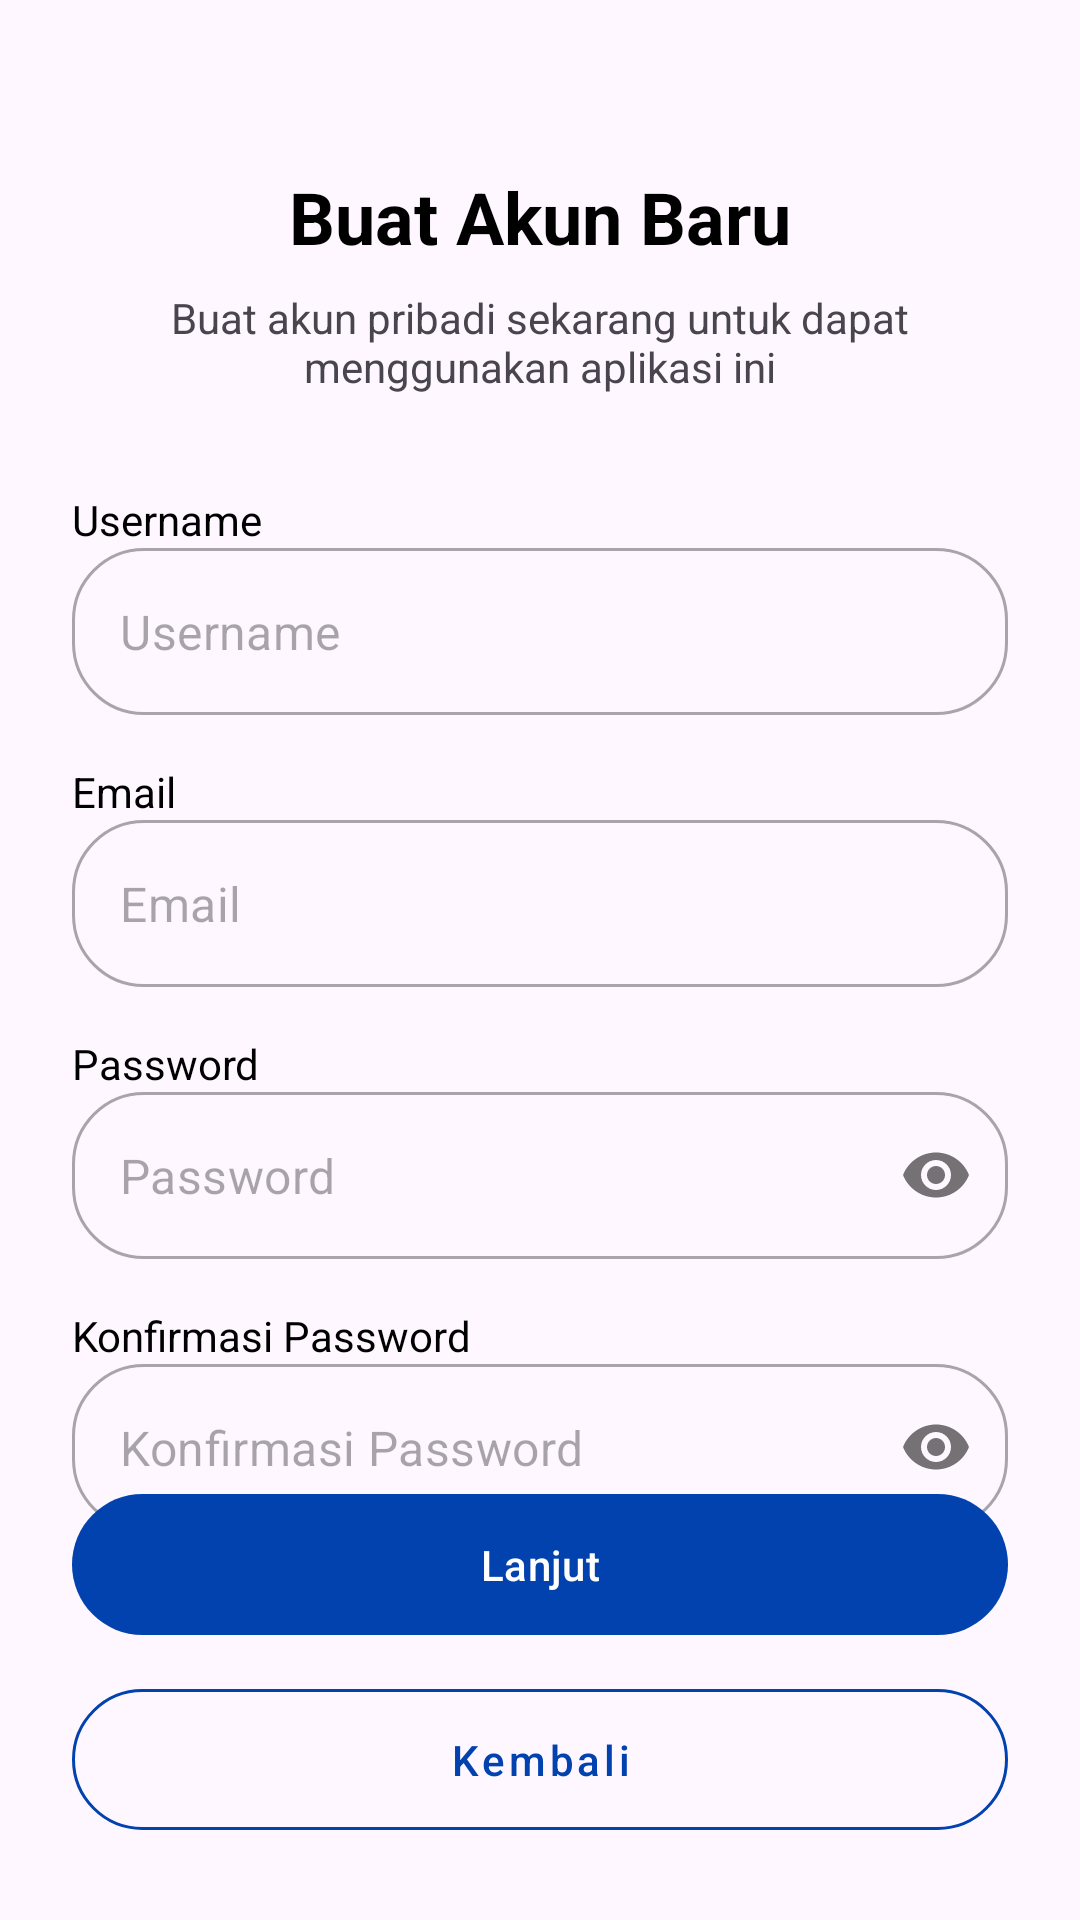

Produce the Android XML layout that renders to this screen, including the resource entries it uses.
<!-- AndroidManifest.xml: application theme Theme.Bookin -->
<!-- res/layout/create_account.xml -->
<?xml version="1.0" encoding="utf-8"?>
<androidx.constraintlayout.widget.ConstraintLayout xmlns:android="http://schemas.android.com/apk/res/android"
    xmlns:app="http://schemas.android.com/apk/res-auto"
    xmlns:tools="http://schemas.android.com/tools"
    android:layout_width="match_parent"
    android:layout_height="match_parent"
    android:padding="24dp"
    tools:context=".CreateAccountActivity">

    
    <TextView
        android:id="@+id/title_text"
        android:layout_width="wrap_content"
        android:layout_height="wrap_content"
        android:text="Buat Akun Baru"
        android:textSize="24sp"
        android:textStyle="bold"
        android:textColor="@android:color/black"
        app:layout_constraintTop_toTopOf="parent"
        app:layout_constraintStart_toStartOf="parent"
        app:layout_constraintEnd_toEndOf="parent"
        android:layout_marginTop="32dp" />

    
    <TextView
        android:id="@+id/subtitle_text"
        android:layout_width="0dp"
        android:layout_height="wrap_content"
        android:text="Buat akun pribadi sekarang untuk dapat menggunakan aplikasi ini"
        android:textSize="14sp"
        android:textAlignment="center"
        app:layout_constraintTop_toBottomOf="@+id/title_text"
        app:layout_constraintStart_toStartOf="parent"
        app:layout_constraintEnd_toEndOf="parent"
        android:layout_marginTop="8dp" />

    
    <TextView
        android:id="@+id/username_label"
        android:layout_width="wrap_content"
        android:layout_height="wrap_content"
        android:text="Username"
        android:textColor="@android:color/black"
        app:layout_constraintTop_toBottomOf="@+id/subtitle_text"
        app:layout_constraintStart_toStartOf="parent"
        android:layout_marginTop="32dp" />

    
    <com.google.android.material.textfield.TextInputLayout
        android:id="@+id/username_layout"
        style="@style/Widget.MaterialComponents.TextInputLayout.OutlinedBox"
        android:layout_width="0dp"
        android:layout_height="wrap_content"
        app:hintEnabled="false"
        app:layout_constraintTop_toBottomOf="@+id/username_label"
        app:layout_constraintStart_toStartOf="parent"
        app:layout_constraintEnd_toEndOf="parent"
        app:boxCornerRadiusTopStart="24dp"
        app:boxCornerRadiusTopEnd="24dp"
        app:boxCornerRadiusBottomStart="24dp"
        app:boxCornerRadiusBottomEnd="24dp">

        <com.google.android.material.textfield.TextInputEditText
            android:id="@+id/username_edit_text"
            android:layout_width="match_parent"
            android:layout_height="wrap_content"
            android:hint="Username" />
    </com.google.android.material.textfield.TextInputLayout>

    
    <TextView
        android:id="@+id/email_label"
        android:layout_width="wrap_content"
        android:layout_height="wrap_content"
        android:text="Email"
        android:textColor="@android:color/black"
        app:layout_constraintTop_toBottomOf="@+id/username_layout"
        app:layout_constraintStart_toStartOf="parent"
        android:layout_marginTop="16dp" />

    
    <com.google.android.material.textfield.TextInputLayout
        android:id="@+id/email_layout"
        style="@style/Widget.MaterialComponents.TextInputLayout.OutlinedBox"
        android:layout_width="0dp"
        android:layout_height="wrap_content"
        app:hintEnabled="false"
        app:layout_constraintTop_toBottomOf="@+id/email_label"
        app:layout_constraintStart_toStartOf="parent"
        app:layout_constraintEnd_toEndOf="parent"
        app:boxCornerRadiusTopStart="24dp"
        app:boxCornerRadiusTopEnd="24dp"
        app:boxCornerRadiusBottomStart="24dp"
        app:boxCornerRadiusBottomEnd="24dp">

        <com.google.android.material.textfield.TextInputEditText
            android:id="@+id/email_edit_text"
            android:layout_width="match_parent"
            android:layout_height="wrap_content"
            android:inputType="textEmailAddress"
            android:hint="Email" />
    </com.google.android.material.textfield.TextInputLayout>

    
    <TextView
        android:id="@+id/password_label"
        android:layout_width="wrap_content"
        android:layout_height="wrap_content"
        android:text="Password"
        android:textColor="@android:color/black"
        app:layout_constraintTop_toBottomOf="@+id/email_layout"
        app:layout_constraintStart_toStartOf="parent"
        android:layout_marginTop="16dp" />

    
    <com.google.android.material.textfield.TextInputLayout
        android:id="@+id/password_layout"
        style="@style/Widget.MaterialComponents.TextInputLayout.OutlinedBox"
        android:layout_width="0dp"
        android:layout_height="wrap_content"
        app:passwordToggleEnabled="true"
        app:hintEnabled="false"
        app:layout_constraintTop_toBottomOf="@+id/password_label"
        app:layout_constraintStart_toStartOf="parent"
        app:layout_constraintEnd_toEndOf="parent"
        app:boxCornerRadiusTopStart="24dp"
        app:boxCornerRadiusTopEnd="24dp"
        app:boxCornerRadiusBottomStart="24dp"
        app:boxCornerRadiusBottomEnd="24dp">

        <com.google.android.material.textfield.TextInputEditText
            android:id="@+id/password_edit_text"
            android:layout_width="match_parent"
            android:layout_height="wrap_content"
            android:inputType="textPassword"
            android:hint="Password" />
    </com.google.android.material.textfield.TextInputLayout>

    
    <TextView
        android:id="@+id/confirm_password_label"
        android:layout_width="wrap_content"
        android:layout_height="wrap_content"
        android:text="Konfirmasi Password"
        android:textColor="@android:color/black"
        app:layout_constraintTop_toBottomOf="@+id/password_layout"
        app:layout_constraintStart_toStartOf="parent"
        android:layout_marginTop="16dp" />

    
    <com.google.android.material.textfield.TextInputLayout
        android:id="@+id/confirm_password_layout"
        style="@style/Widget.MaterialComponents.TextInputLayout.OutlinedBox"
        android:layout_width="0dp"
        android:layout_height="wrap_content"
        app:passwordToggleEnabled="true"
        app:hintEnabled="false"
        app:layout_constraintTop_toBottomOf="@+id/confirm_password_label"
        app:layout_constraintStart_toStartOf="parent"
        app:layout_constraintEnd_toEndOf="parent"
        app:boxCornerRadiusTopStart="24dp"
        app:boxCornerRadiusTopEnd="24dp"
        app:boxCornerRadiusBottomStart="24dp"
        app:boxCornerRadiusBottomEnd="24dp">

        <com.google.android.material.textfield.TextInputEditText
            android:id="@+id/confirm_password_edit_text"
            android:layout_width="match_parent"
            android:layout_height="wrap_content"
            android:inputType="textPassword"
            android:hint="Konfirmasi Password" />
    </com.google.android.material.textfield.TextInputLayout>

    
    <com.google.android.material.button.MaterialButton
        android:id="@+id/continue_button"
        android:layout_width="0dp"
        android:layout_height="wrap_content"
        android:text="Lanjut"
        android:padding="14dp"
        app:cornerRadius="24dp"
        app:backgroundTint="#0142AF"
        app:layout_constraintBottom_toTopOf="@id/back_button"
        app:layout_constraintStart_toStartOf="parent"
        app:layout_constraintEnd_toEndOf="parent"
        android:layout_marginBottom="8dp"/>

    <com.google.android.material.button.MaterialButton
        android:id="@+id/back_button"
        style="@style/Widget.MaterialComponents.Button.OutlinedButton"
        android:layout_width="0dp"
        android:layout_height="wrap_content"
        android:text="Kembali"
        android:textAllCaps="false"
        android:textColor="#0142AF"
        app:strokeColor="#0142AF"
        android:padding="14dp"
        app:cornerRadius="24dp"
        app:layout_constraintBottom_toBottomOf="parent"
        app:layout_constraintStart_toStartOf="parent"
        app:layout_constraintEnd_toEndOf="parent" />

</androidx.constraintlayout.widget.ConstraintLayout>
<!-- resources referenced by this layout -->
<resources>
  <style name="Theme.Bookin" parent="Base.Theme.Bookin" />
  <style name="Base.Theme.Bookin" parent="Theme.Material3.DayNight.NoActionBar">
          
          <item name="colorPrimary">@color/colorPrimary</item>
      </style>
  <color name="colorPrimary">#0142AF</color>
</resources>
